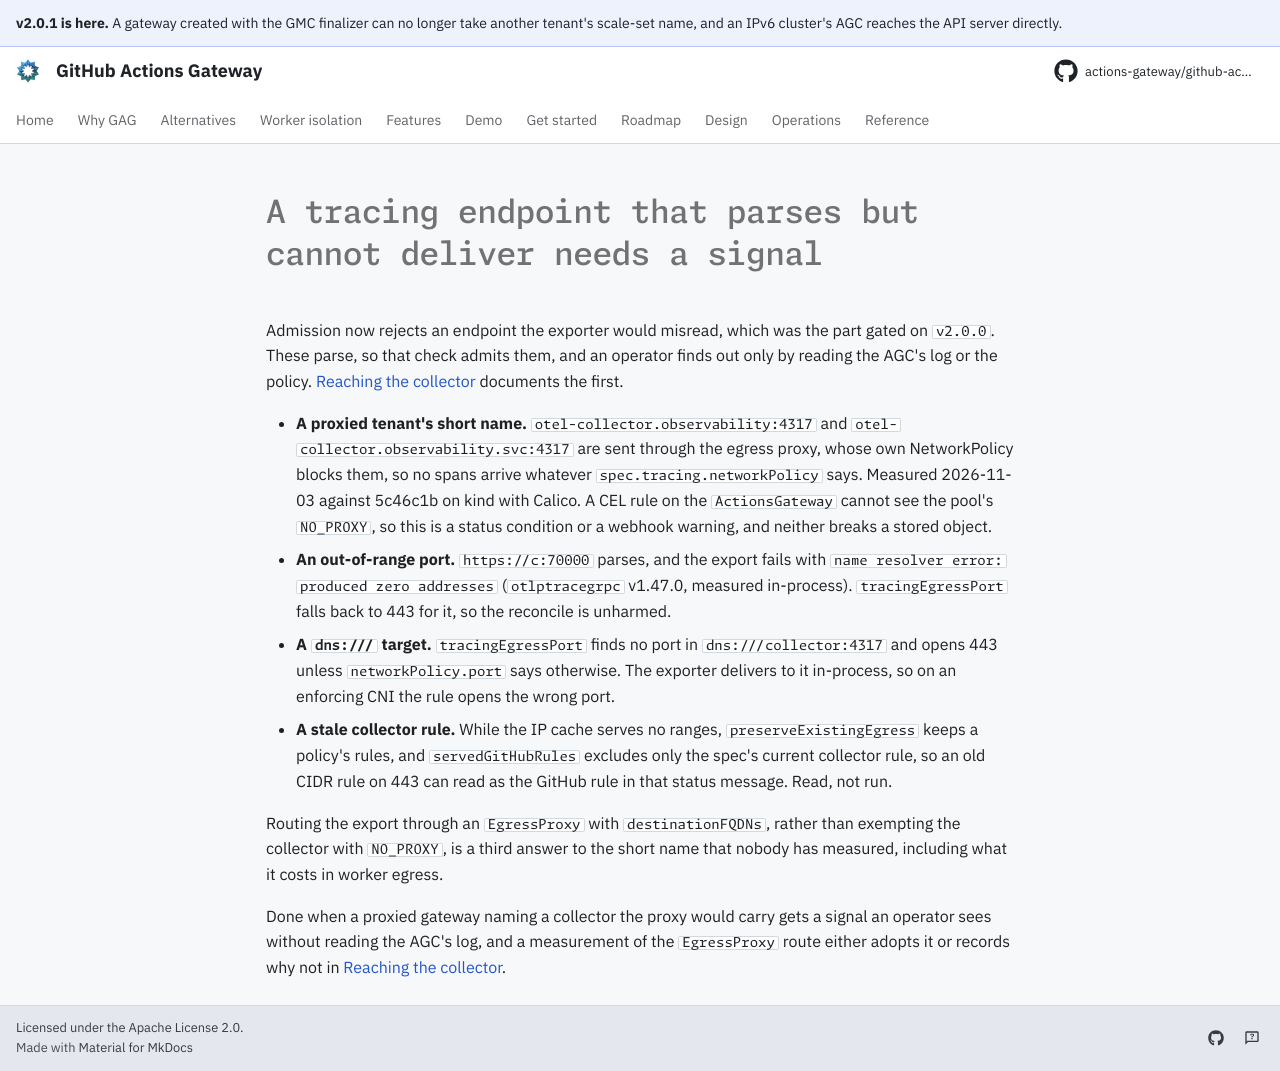

repository: actions-gateway/github-actions-gateway · page: dev/queue/Q1282/index.html · generator: mkdocs

---
id: Q1282
rank: b2rq
labels:
    - feature
status: ready
size: M
---

# A tracing endpoint that parses but cannot deliver needs a signal

Admission now rejects an endpoint the exporter would misread, which was the part gated on `v2.0.0`.
These parse, so that check admits them, and an operator finds out only by reading the AGC's log or the policy.
[Reaching the collector](../operations/observability-logging.md#reaching-the-collector) documents the first.

- **A proxied tenant's short name.** `otel-collector.observability:4317` and `otel-collector.observability.svc:4317` are sent through the egress proxy, whose own NetworkPolicy blocks them, so no spans arrive whatever `spec.tracing.networkPolicy` says.
  Measured 2026-11-03 against 5c46c1b on kind with Calico.
  A CEL rule on the `ActionsGateway` cannot see the pool's `NO_PROXY`, so this is a status condition or a webhook warning, and neither breaks a stored object.
- **An out-of-range port.** `https://c:70000` parses, and the export fails with `name resolver error: produced zero addresses` (`otlptracegrpc` v1.47.0, measured in-process).
  `tracingEgressPort` falls back to 443 for it, so the reconcile is unharmed.
- **A `dns:///` target.** `tracingEgressPort` finds no port in `dns:///collector:4317` and opens 443 unless `networkPolicy.port` says otherwise.
  The exporter delivers to it in-process, so on an enforcing CNI the rule opens the wrong port.
- **A stale collector rule.** While the IP cache serves no ranges, `preserveExistingEgress` keeps a policy's rules, and `servedGitHubRules` excludes only the spec's current collector rule, so an old CIDR rule on 443 can read as the GitHub rule in that status message.
  Read, not run.

Routing the export through an `EgressProxy` with `destinationFQDNs`, rather than exempting the collector with `NO_PROXY`, is a third answer to the short name that nobody has measured, including what it costs in worker egress.

Done when a proxied gateway naming a collector the proxy would carry gets a signal an operator sees without reading the AGC's log, and a measurement of the `EgressProxy` route either adopts it or records why not in [Reaching the collector](../operations/observability-logging.md#reaching-the-collector).
